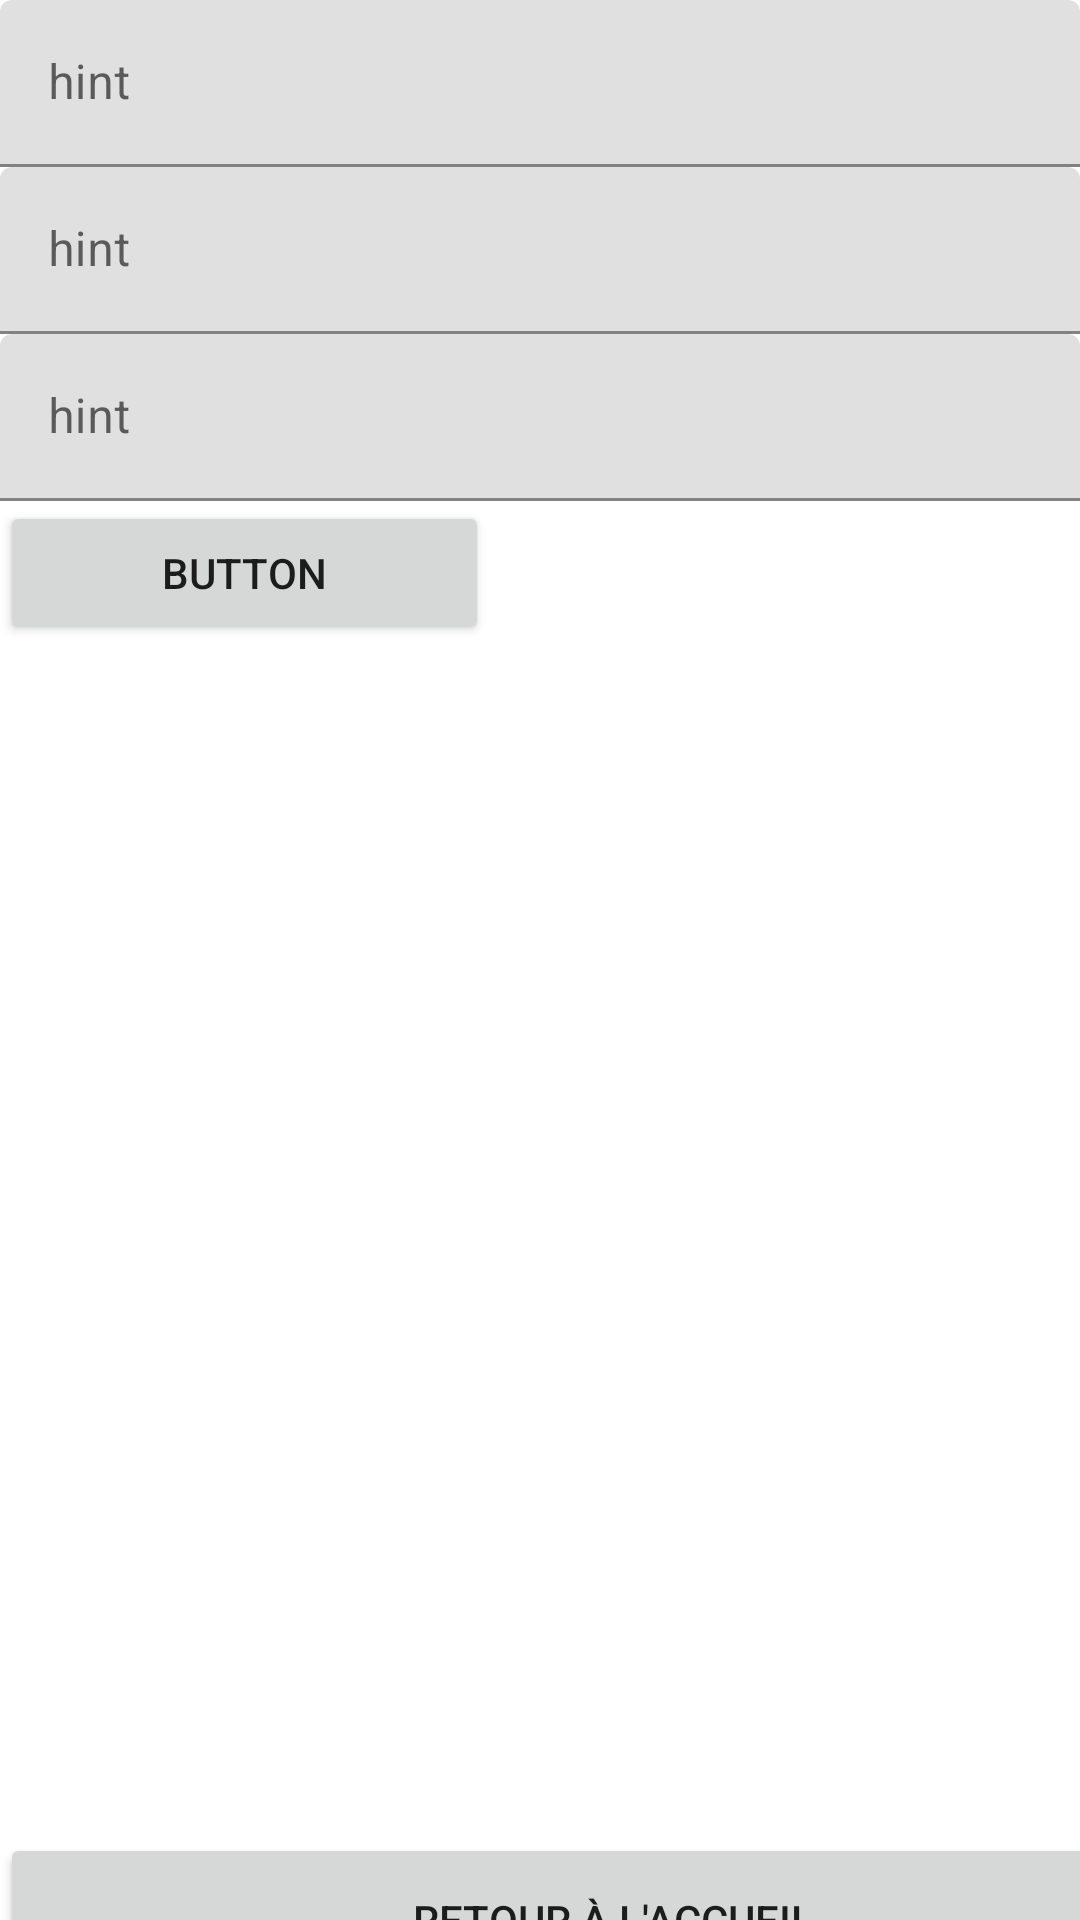

Write the Android layout XML for this screen, with the resource values it uses.
<!-- AndroidManifest.xml: application theme Theme.SoundBox -->
<!-- res/layout/activity_contact.xml -->
<?xml version="1.0" encoding="utf-8"?>
<androidx.constraintlayout.widget.ConstraintLayout xmlns:android="http://schemas.android.com/apk/res/android"
    xmlns:app="http://schemas.android.com/apk/res-auto"
    xmlns:tools="http://schemas.android.com/tools"
    android:layout_width="match_parent"
    android:layout_height="match_parent"
    tools:context=".ContactActivity">

    <LinearLayout
        android:layout_width="match_parent"
        android:layout_height="match_parent"
        android:gravity="center"
        android:orientation="vertical">

        <com.google.android.material.textfield.TextInputLayout
            android:layout_width="match_parent"
            android:layout_height="match_parent">

            <com.google.android.material.textfield.TextInputEditText
                android:layout_width="match_parent"
                android:layout_height="wrap_content"
                android:hint="hint" />

            <com.google.android.material.textfield.TextInputLayout
                android:layout_width="match_parent"
                android:layout_height="match_parent">

                <com.google.android.material.textfield.TextInputEditText
                    android:layout_width="match_parent"
                    android:layout_height="wrap_content"
                    android:hint="hint" />

                <com.google.android.material.textfield.TextInputLayout
                    android:layout_width="match_parent"
                    android:layout_height="match_parent">

                    <com.google.android.material.textfield.TextInputEditText
                        android:layout_width="match_parent"
                        android:layout_height="wrap_content"
                        android:hint="hint" />

                    <Button
                        android:id="@+id/button5"
                        android:layout_width="163dp"
                        android:layout_height="wrap_content"
                        android:text="Button" />
                </com.google.android.material.textfield.TextInputLayout>
            </com.google.android.material.textfield.TextInputLayout>
        </com.google.android.material.textfield.TextInputLayout>

    </LinearLayout>

    <LinearLayout
        android:layout_width="409dp"
        android:layout_height="729dp"
        android:gravity="bottom|center"
        android:orientation="horizontal"
        tools:layout_editor_absoluteX="1dp"
        tools:layout_editor_absoluteY="1dp">

        <Button
            android:id="@+id/button2"
            android:layout_width="409dp"
            android:layout_height="58dp"
            android:layout_marginBottom="30dp"
            android:gravity="center"
            android:text="Retour à l'accueil" />

    </LinearLayout>
</androidx.constraintlayout.widget.ConstraintLayout>
<!-- resources referenced by this layout -->
<resources>
  <style name="Theme.SoundBox" parent="Theme.MaterialComponents.DayNight.DarkActionBar">
          
          <item name="colorPrimary">@color/purple_500</item>
          <item name="colorPrimaryVariant">@color/purple_700</item>
          <item name="colorOnPrimary">@color/white</item>
          
          <item name="colorSecondary">@color/teal_200</item>
          <item name="colorSecondaryVariant">@color/teal_700</item>
          <item name="colorOnSecondary">@color/black</item>
          
          <item name="android:statusBarColor" tools:targetApi="l">?attr/colorPrimaryVariant</item>
          
      </style>
  <!-- not gathered from this repository: default colours our renderer supplied (Android Studio template values) -->
  <color name="purple_500">#FF6200EE</color>
  <color name="purple_700">#FF3700B3</color>
  <color name="teal_200">#FF03DAC5</color>
  <color name="teal_700">#FF018786</color>
  <color name="black">#FF000000</color>
  <color name="white">#FFFFFFFF</color>
</resources>
